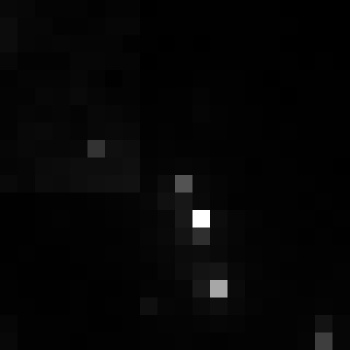

Data behind this chart, as committed beside it:
, xmin, ymin, lat, lon, area, perimeter, max_nanowatts, min_nanowatts, moonlight_illumination, clear_sky_confidence, mean_nanowatts
0, 382, 2712, -1.344, -1.344, 1.0, 0.0, 23.21, 0.4545, 11.81, 0.0, 1.621
